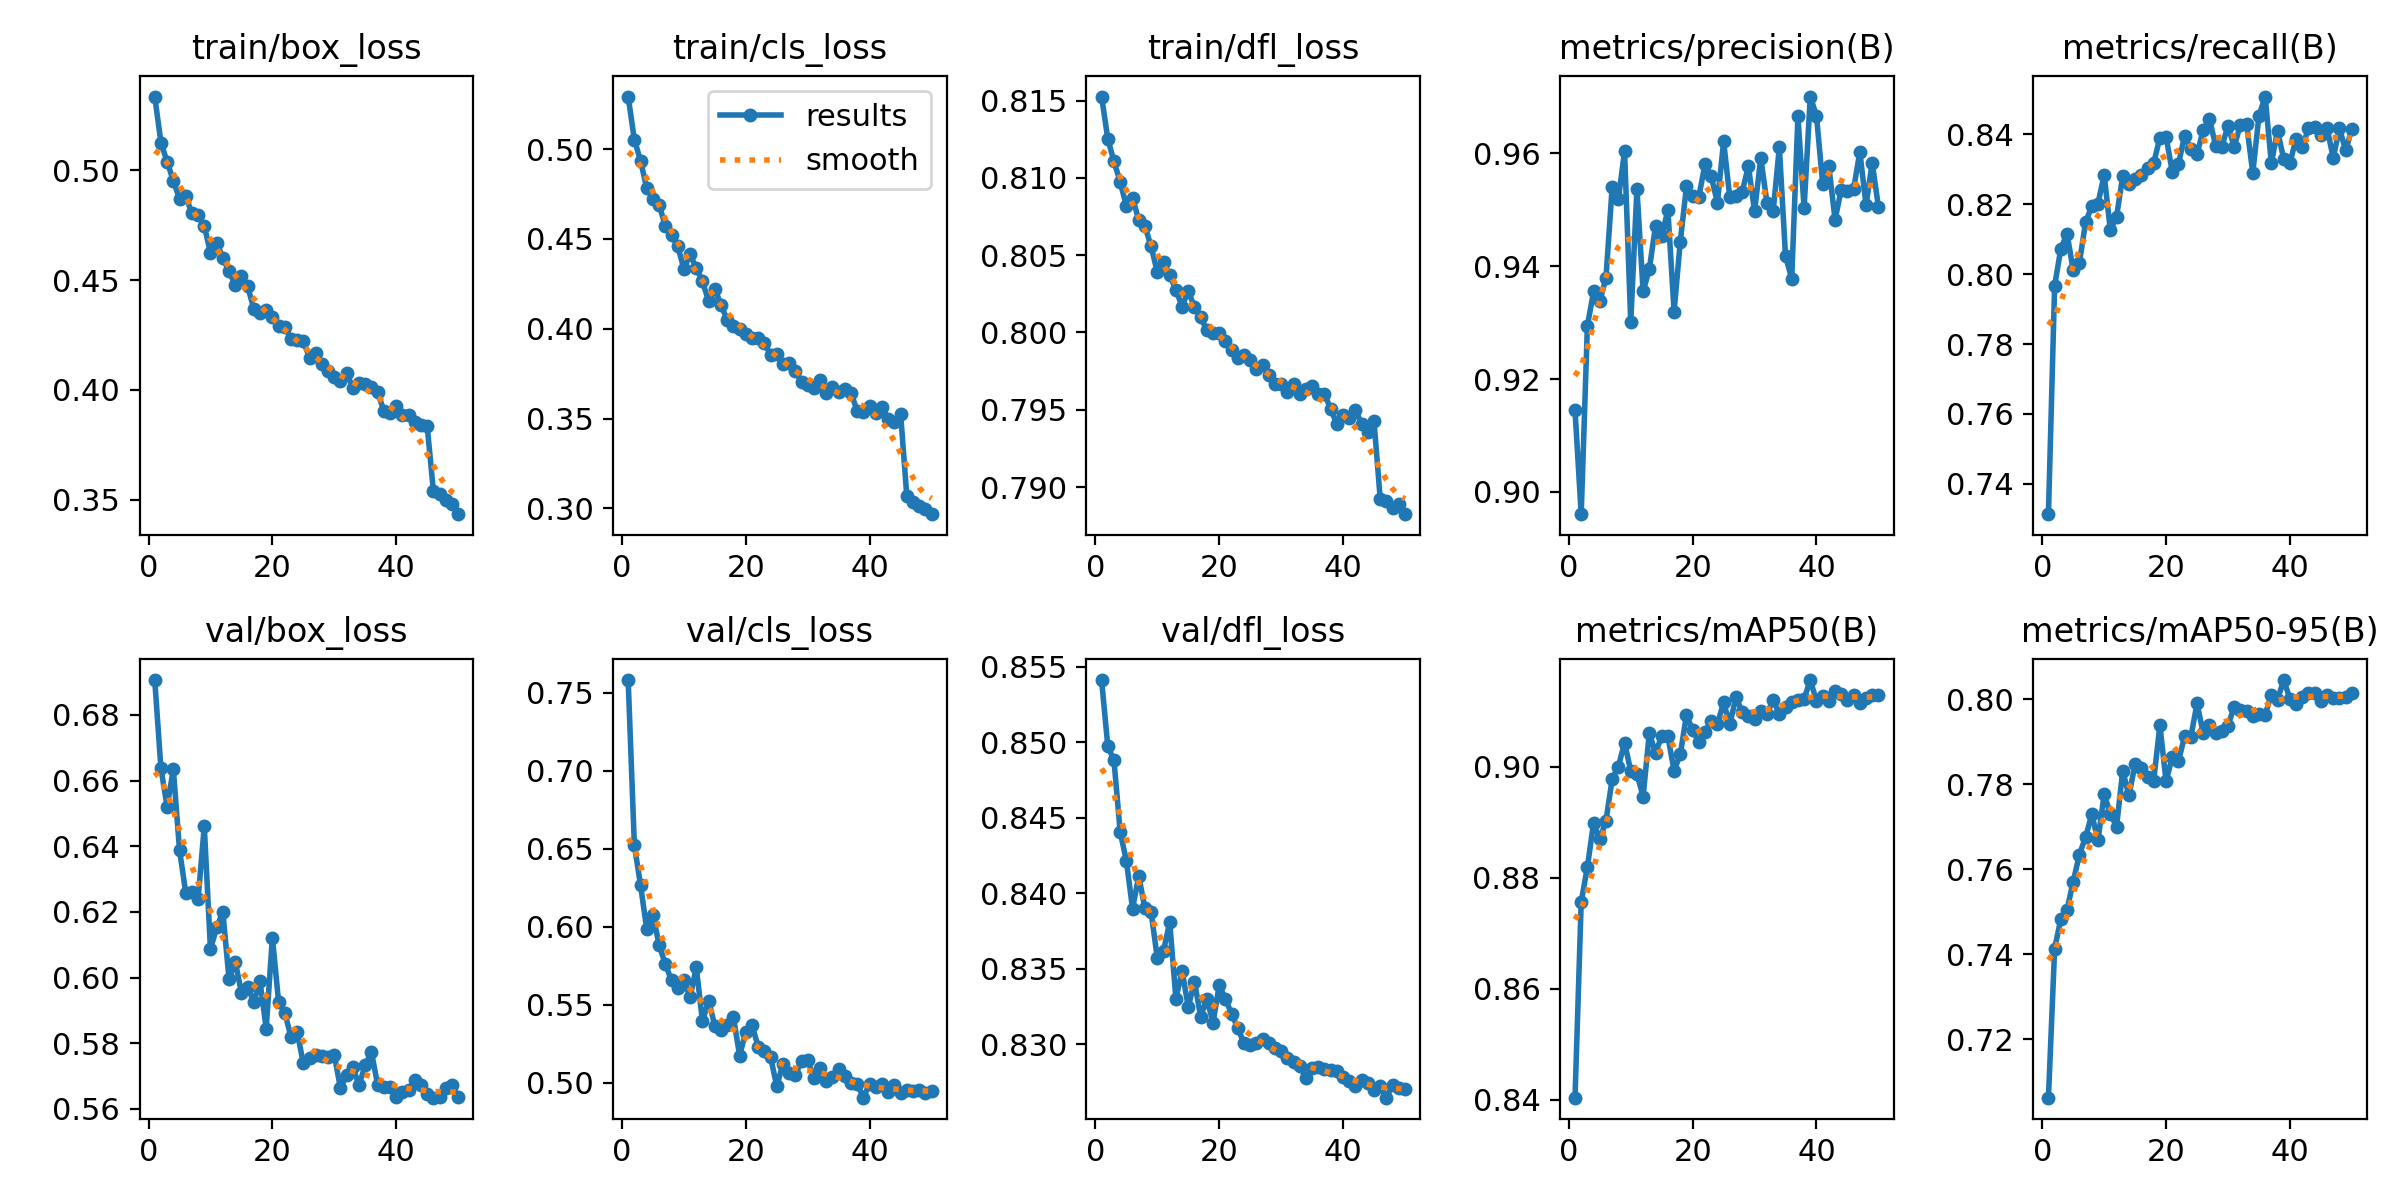

Values plotted in this chart, from the file beside it:
epoch, time, train/box_loss, train/cls_loss, train/dfl_loss, metrics/precision(B), metrics/recall(B), metrics/mAP50(B), metrics/mAP50-95(B), val/box_loss, val/cls_loss, val/dfl_loss, lr/pg0, lr/pg1, lr/pg2
1, 244.4, 0.5336, 0.5293, 0.8153, 0.9145, 0.7313, 0.8403, 0.7063, 0.6906, 0.7582, 0.8541, 9.97835e-05, 9.97835e-05, 0.05021
2, 1096, 0.5127, 0.5052, 0.8125, 0.896, 0.7967, 0.8756, 0.7413, 0.6637, 0.6522, 0.8497, 0.0001962, 0.0001962, 0.0003044
3, 1304, 0.5039, 0.4935, 0.8111, 0.9295, 0.8072, 0.8819, 0.7483, 0.652, 0.6266, 0.8488, 0.0001928, 0.0001928, 0.0001928
4, 1709, 0.4953, 0.4783, 0.8097, 0.9355, 0.8116, 0.8899, 0.7504, 0.6634, 0.5984, 0.8441, 0.0001892, 0.0001892, 0.0001892
5, 2099, 0.4871, 0.4722, 0.8082, 0.9337, 0.8011, 0.8869, 0.7571, 0.6389, 0.6076, 0.8421, 0.0001856, 0.0001856, 0.0001856
6, 2449, 0.4881, 0.469, 0.8087, 0.938, 0.8032, 0.8903, 0.7634, 0.6259, 0.5884, 0.839, 0.000182, 0.000182, 0.000182
7, 2774, 0.4804, 0.4573, 0.8073, 0.954, 0.8148, 0.8978, 0.7675, 0.6261, 0.5759, 0.8411, 0.0001784, 0.0001784, 0.0001784
8, 3399, 0.4797, 0.452, 0.8069, 0.9519, 0.8195, 0.9, 0.7729, 0.6239, 0.5656, 0.839, 0.0001748, 0.0001748, 0.0001748
9, 3620, 0.4748, 0.4462, 0.8056, 0.9604, 0.8202, 0.9044, 0.7668, 0.6461, 0.5604, 0.8387, 0.0001712, 0.0001712, 0.0001712
10, 3883, 0.4624, 0.4333, 0.8039, 0.9301, 0.8284, 0.8992, 0.7776, 0.6086, 0.5656, 0.8357, 0.0001676, 0.0001676, 0.0001676
11, 4183, 0.4671, 0.4414, 0.8046, 0.9537, 0.8125, 0.8987, 0.773, 0.6153, 0.5546, 0.8362, 0.000164, 0.000164, 0.000164
12, 5704, 0.4601, 0.4339, 0.8037, 0.9355, 0.8165, 0.8946, 0.77, 0.62, 0.5738, 0.8381, 0.0001604, 0.0001604, 0.0001604
13, 6080, 0.454, 0.4263, 0.8028, 0.9395, 0.8281, 0.9061, 0.7831, 0.5995, 0.5393, 0.833, 0.0001568, 0.0001568, 0.0001568
14, 6497, 0.4479, 0.4154, 0.8017, 0.9471, 0.8259, 0.9025, 0.7773, 0.6049, 0.5524, 0.8348, 0.0001532, 0.0001532, 0.0001532
15, 8057, 0.4517, 0.4223, 0.8027, 0.9453, 0.8272, 0.9055, 0.7847, 0.5954, 0.5364, 0.8325, 0.0001496, 0.0001496, 0.0001496
16, 8445, 0.4471, 0.4132, 0.8016, 0.95, 0.8284, 0.9055, 0.7838, 0.597, 0.5335, 0.8341, 0.000146, 0.000146, 0.000146
17, 10708, 0.437, 0.4049, 0.801, 0.932, 0.8304, 0.8993, 0.7817, 0.5925, 0.5369, 0.8318, 0.0001424, 0.0001424, 0.0001424
18, 10956, 0.4349, 0.4018, 0.8002, 0.9444, 0.8318, 0.9022, 0.7808, 0.5989, 0.5418, 0.833, 0.0001388, 0.0001388, 0.0001388
19, 11163, 0.4364, 0.3998, 0.8, 0.9542, 0.8391, 0.9093, 0.7939, 0.5845, 0.5173, 0.8314, 0.0001352, 0.0001352, 0.0001352
20, 11560, 0.433, 0.3973, 0.8, 0.9525, 0.8393, 0.9066, 0.7806, 0.6122, 0.5326, 0.8339, 0.0001316, 0.0001316, 0.0001316
21, 11701, 0.4291, 0.395, 0.7995, 0.9523, 0.8294, 0.9044, 0.7864, 0.5927, 0.5367, 0.833, 0.000128, 0.000128, 0.000128
22, 11908, 0.4288, 0.3949, 0.7989, 0.9581, 0.8315, 0.9063, 0.7854, 0.5893, 0.5231, 0.832, 0.0001244, 0.0001244, 0.0001244
23, 12323, 0.4232, 0.3919, 0.7984, 0.9559, 0.8396, 0.9082, 0.7913, 0.5819, 0.5199, 0.8311, 0.0001208, 0.0001208, 0.0001208
24, 14022, 0.4225, 0.3856, 0.7985, 0.9513, 0.8357, 0.9077, 0.7911, 0.5834, 0.5165, 0.83, 0.0001172, 0.0001172, 0.0001172
25, 14214, 0.4221, 0.3861, 0.7982, 0.9621, 0.8343, 0.9116, 0.799, 0.5739, 0.4975, 0.83, 0.0001136, 0.0001136, 0.0001136
26, 14467, 0.4146, 0.3805, 0.7977, 0.9522, 0.8413, 0.9076, 0.7919, 0.5755, 0.5122, 0.8301, 0.00011, 0.00011, 0.00011
27, 15189, 0.4166, 0.3808, 0.7979, 0.9525, 0.8445, 0.9126, 0.794, 0.5765, 0.5058, 0.8304, 0.0001064, 0.0001064, 0.0001064
28, 15488, 0.4117, 0.3768, 0.7972, 0.9532, 0.8368, 0.9099, 0.7919, 0.5762, 0.5046, 0.8301, 0.0001028, 0.0001028, 0.0001028
29, 15802, 0.4085, 0.3702, 0.7966, 0.9577, 0.8365, 0.9092, 0.7925, 0.5757, 0.5141, 0.8297, 9.92e-05, 9.92e-05, 9.92e-05
30, 16126, 0.4057, 0.3689, 0.7967, 0.9497, 0.8424, 0.9085, 0.7937, 0.5765, 0.5143, 0.8295, 9.56e-05, 9.56e-05, 9.56e-05
31, 16439, 0.4041, 0.3671, 0.7962, 0.9592, 0.8365, 0.9101, 0.7982, 0.5662, 0.5026, 0.8291, 9.2e-05, 9.2e-05, 9.2e-05
32, 17523, 0.4076, 0.3714, 0.7966, 0.9513, 0.8428, 0.9095, 0.7975, 0.5703, 0.5096, 0.8288, 8.84e-05, 8.84e-05, 8.84e-05
33, 17735, 0.4008, 0.3643, 0.796, 0.9497, 0.843, 0.9121, 0.7971, 0.5726, 0.5007, 0.8286, 8.48e-05, 8.48e-05, 8.48e-05
34, 18945, 0.4033, 0.3678, 0.7963, 0.9611, 0.829, 0.9095, 0.7961, 0.5672, 0.5035, 0.8277, 8.12e-05, 8.12e-05, 8.12e-05
35, 19107, 0.4028, 0.3647, 0.7965, 0.9418, 0.8453, 0.9107, 0.7966, 0.5734, 0.5085, 0.8284, 7.76e-05, 7.76e-05, 7.76e-05
36, 19470, 0.4011, 0.3664, 0.796, 0.9378, 0.8508, 0.9117, 0.7963, 0.5773, 0.504, 0.8285, 7.4e-05, 7.4e-05, 7.4e-05
37, 19634, 0.399, 0.364, 0.796, 0.9666, 0.8318, 0.9121, 0.8011, 0.5673, 0.4997, 0.8284, 7.04e-05, 7.04e-05, 7.04e-05
38, 19921, 0.3904, 0.3544, 0.7951, 0.9503, 0.841, 0.9122, 0.7999, 0.5667, 0.4993, 0.8283, 6.68e-05, 6.68e-05, 6.68e-05
39, 20669, 0.3895, 0.3539, 0.7941, 0.9701, 0.833, 0.9156, 0.8045, 0.5665, 0.4903, 0.8282, 6.32e-05, 6.32e-05, 6.32e-05
40, 20906, 0.3928, 0.3571, 0.7947, 0.9667, 0.8318, 0.9118, 0.8001, 0.5636, 0.4994, 0.8278, 5.96e-05, 5.96e-05, 5.96e-05
41, 21209, 0.3883, 0.353, 0.7945, 0.9546, 0.8387, 0.9127, 0.7988, 0.5652, 0.4971, 0.8275, 5.6e-05, 5.6e-05, 5.6e-05
42, 21438, 0.3887, 0.3565, 0.795, 0.9577, 0.8363, 0.9119, 0.8006, 0.5658, 0.4988, 0.8272, 5.24e-05, 5.24e-05, 5.24e-05
43, 21734, 0.3851, 0.3498, 0.7941, 0.9483, 0.8417, 0.9137, 0.8015, 0.5688, 0.4937, 0.8276, 4.88e-05, 4.88e-05, 4.88e-05
44, 21960, 0.3838, 0.3479, 0.7935, 0.9536, 0.8422, 0.9131, 0.8014, 0.5671, 0.4982, 0.8274, 4.52e-05, 4.52e-05, 4.52e-05
45, 22737, 0.3835, 0.3527, 0.7943, 0.9534, 0.8398, 0.9121, 0.7995, 0.5645, 0.4931, 0.8269, 4.16e-05, 4.16e-05, 4.16e-05
46, 23057, 0.354, 0.307, 0.7892, 0.9537, 0.8418, 0.9129, 0.801, 0.5634, 0.4954, 0.8272, 3.8e-05, 3.8e-05, 3.8e-05
47, 23494, 0.3527, 0.3037, 0.7891, 0.9603, 0.8333, 0.9115, 0.8003, 0.5636, 0.4947, 0.8265, 3.44e-05, 3.44e-05, 3.44e-05
48, 24198, 0.3498, 0.3016, 0.7886, 0.9508, 0.8418, 0.9123, 0.8004, 0.5662, 0.4955, 0.8273, 3.08e-05, 3.08e-05, 3.08e-05
49, 24347, 0.3479, 0.2998, 0.7889, 0.9583, 0.8354, 0.913, 0.8005, 0.5671, 0.4932, 0.8271, 2.72e-05, 2.72e-05, 2.72e-05
50, 24579, 0.3433, 0.2968, 0.7883, 0.9505, 0.8416, 0.9129, 0.8014, 0.5636, 0.4945, 0.827, 2.36e-05, 2.36e-05, 2.36e-05
